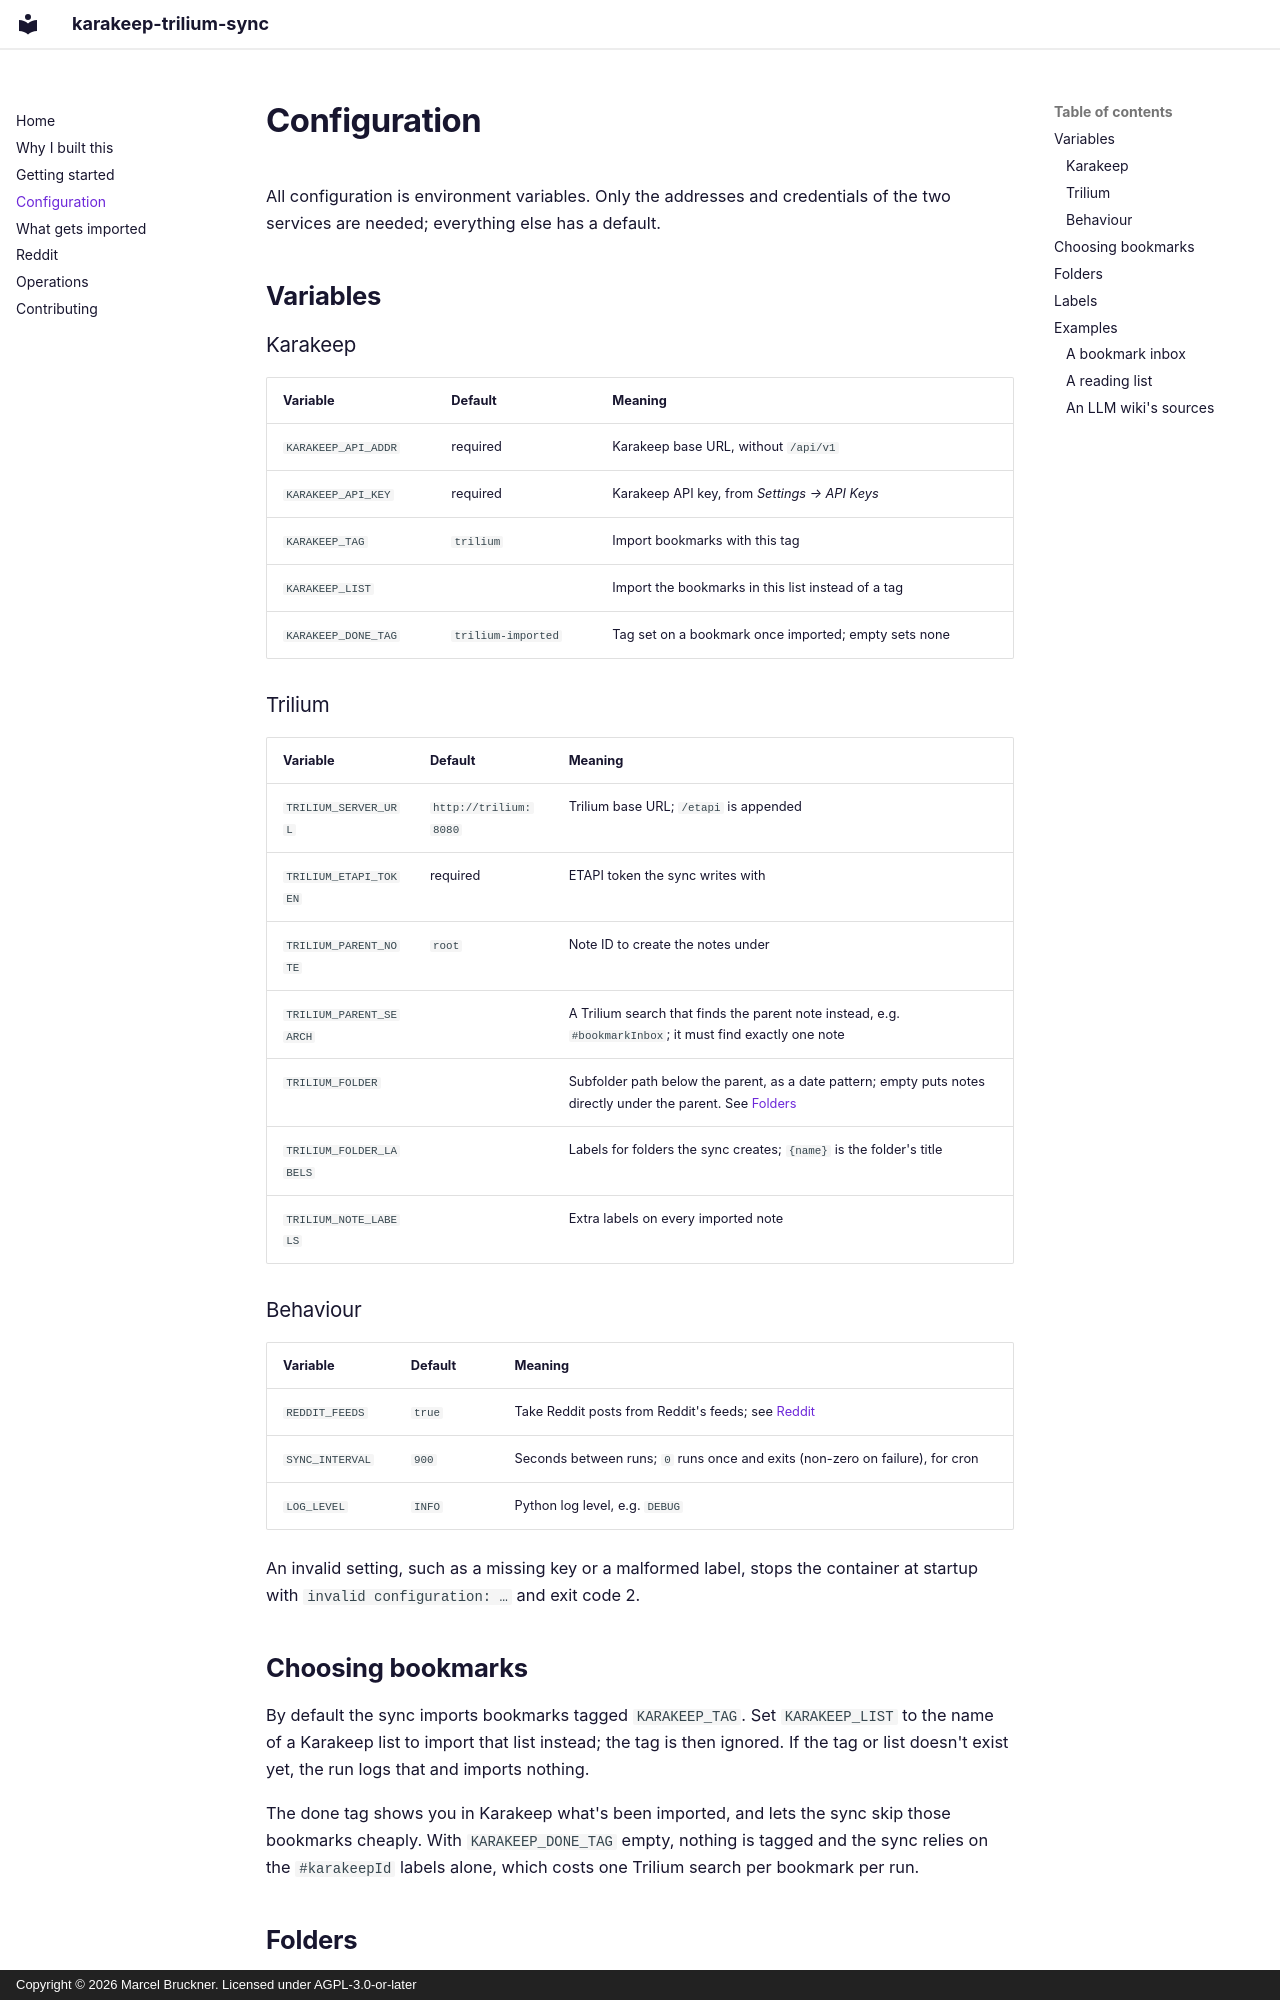

repository: Marceltov/karakeep-trilium-sync · page: configuration/index.html · generator: mkdocs · copyright: Copyright © 2026 Marcel Bruckner. Licensed under AGPL-3.0-or-later

# Configuration

All configuration is environment variables. Only the addresses and credentials of the two services are needed; everything else has a default.

## Variables

### Karakeep

| Variable | Default | Meaning |
|---|---|---|
| `KARAKEEP_API_ADDR` | required | Karakeep base URL, without `/api/v1` |
| `KARAKEEP_API_KEY` | required | Karakeep API key, from *Settings → API Keys* |
| `KARAKEEP_TAG` | `trilium` | Import bookmarks with this tag |
| `KARAKEEP_LIST` | | Import the bookmarks in this list instead of a tag |
| `KARAKEEP_DONE_TAG` | `trilium-imported` | Tag set on a bookmark once imported; empty sets none |

### Trilium

| Variable | Default | Meaning |
|---|---|---|
| `TRILIUM_SERVER_URL` | `http://trilium:8080` | Trilium base URL; `/etapi` is appended |
| `TRILIUM_ETAPI_TOKEN` | required | ETAPI token the sync writes with |
| `TRILIUM_PARENT_NOTE` | `root` | Note ID to create the notes under |
| `TRILIUM_PARENT_SEARCH` | | A Trilium search that finds the parent note instead, e.g. `#bookmarkInbox`; it must find exactly one note |
| `TRILIUM_FOLDER` | | Subfolder path below the parent, as a date pattern; empty puts notes directly under the parent. See [Folders](#folders) |
| `TRILIUM_FOLDER_LABELS` | | Labels for folders the sync creates; `{name}` is the folder's title |
| `TRILIUM_NOTE_LABELS` | | Extra labels on every imported note |

### Behaviour

| Variable | Default | Meaning |
|---|---|---|
| `REDDIT_FEEDS` | `true` | Take Reddit posts from Reddit's feeds; see [Reddit](reddit.md) |
| `SYNC_INTERVAL` | `900` | Seconds between runs; `0` runs once and exits (non-zero on failure), for cron |
| `LOG_LEVEL` | `INFO` | Python log level, e.g. `DEBUG` |

An invalid setting, such as a missing key or a malformed label, stops the container at startup with `invalid configuration: …` and exit code 2.

## Choosing bookmarks

By default the sync imports bookmarks tagged `KARAKEEP_TAG`. Set `KARAKEEP_LIST` to the name of a Karakeep list to import that list instead; the tag is then ignored. If the tag or list doesn't exist yet, the run logs that and imports nothing.

The done tag shows you in Karakeep what's been imported, and lets the sync skip those bookmarks cheaply. With `KARAKEEP_DONE_TAG` empty, nothing is tagged and the sync relies on the `#karakeepId` labels alone, which costs one Trilium search per bookmark per run.
